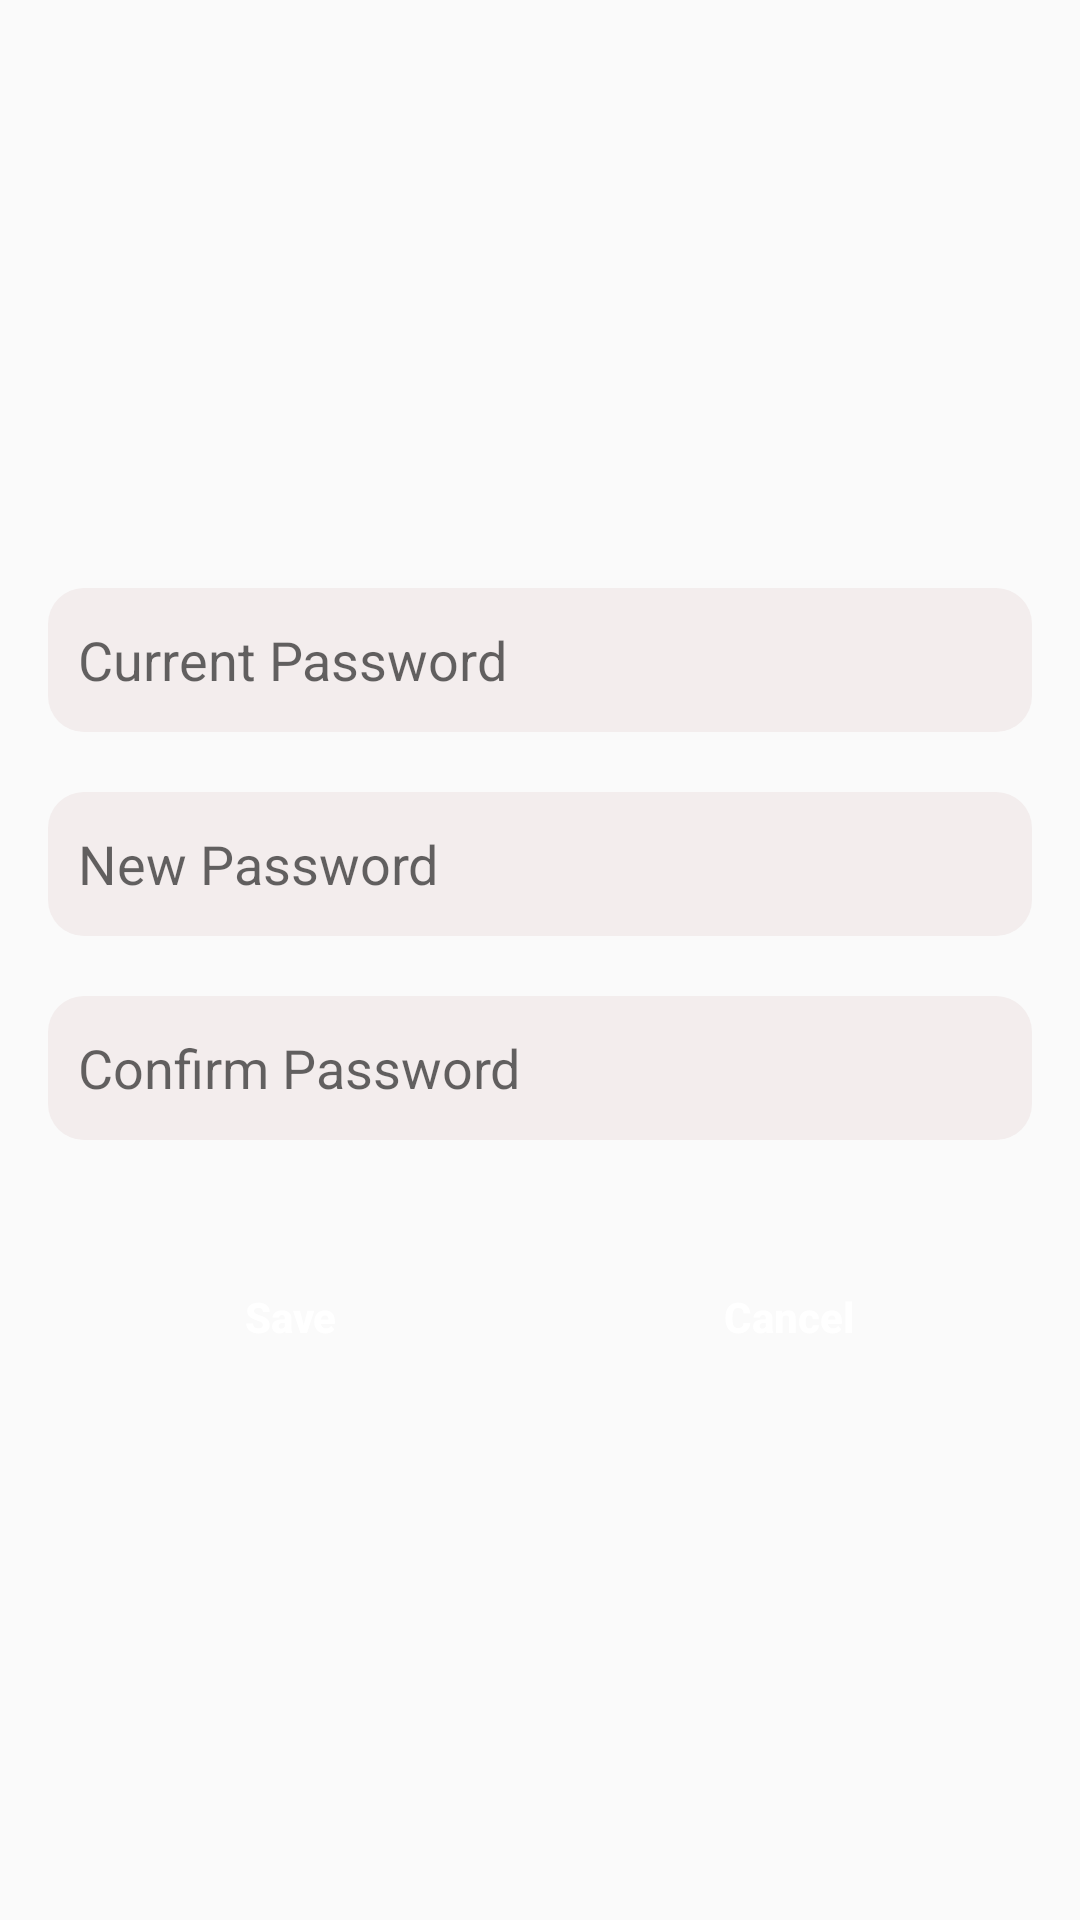

Reconstruct the res/layout file that produces this screen, plus the resources it refers to.
<!-- AndroidManifest.xml: application theme AppTheme -->
<!-- res/layout/fragment_change_pass.xml -->
<?xml version="1.0" encoding="utf-8"?>
<LinearLayout xmlns:android="http://schemas.android.com/apk/res/android"
    xmlns:app="http://schemas.android.com/apk/res-auto"
    xmlns:tools="http://schemas.android.com/tools"
    android:layout_width="match_parent"
    android:layout_height="match_parent"
    android:orientation="vertical"
    android:padding="16dp"
    tools:context=".fragment.ChangePassFragment">

    <ImageView
        android:layout_width="200dp"
        android:layout_height="140dp"
        android:layout_gravity="center"
        android:layout_marginTop="20dp"
        android:layout_marginBottom="20dp"
        android:src="@drawable/change_pass"></ImageView>


    <EditText
        android:id="@+id/edt_current_password"
        android:layout_width="match_parent"
        android:layout_height="wrap_content"
        android:layout_marginBottom="20dp"
        android:background="@drawable/rounded_text_view"
        android:hint="Current Password"
        android:inputType="textPassword"
        android:padding="10dp"
        app:passwordToggleEnabled="true" />

    <EditText
        android:id="@+id/edt_new_password"
        android:layout_width="match_parent"
        android:layout_height="wrap_content"
        android:layout_marginBottom="20dp"
        android:background="@drawable/rounded_text_view"
        android:hint="New Password"
        android:inputType="textPassword"
        android:padding="10dp"
        app:passwordToggleEnabled="true" />

    <EditText
        android:id="@+id/edt_confirm_password"
        android:layout_width="match_parent"
        android:layout_height="wrap_content"
        android:layout_marginBottom="20dp"
        android:background="@drawable/rounded_text_view"
        android:hint="Confirm Password"
        android:inputType="textPassword"
        android:padding="10dp"
        app:passwordToggleEnabled="true" />

    <LinearLayout
        android:layout_width="match_parent"
        android:layout_height="wrap_content"
        android:layout_marginTop="15dp"
        android:orientation="horizontal">

        <Button
            android:id="@+id/btn_save_change"
            android:layout_width="wrap_content"
            android:layout_height="wrap_content"
            android:layout_weight="1"
            android:background="@drawable/rounded_button_view"
            android:text="Save"
            android:textAllCaps="false"
            android:textColor="@color/white"
            android:textStyle="bold"></Button>

        <Button
            android:id="@+id/btn_cancel_change"
            android:layout_width="wrap_content"
            android:layout_height="wrap_content"
            android:layout_marginLeft="5dp"
            android:layout_weight="1"
            android:background="@drawable/rounded_button_view"
            android:text="Cancel"
            android:textAllCaps="false"
            android:textColor="@color/white"
            android:textStyle="bold"></Button>
    </LinearLayout>
</LinearLayout>
<!-- resources referenced by this layout -->
<resources>
  <!-- drawable rounded_text_view (drawable) -->
  <shape xmlns:android="http://schemas.android.com/apk/res/android"
      android:shape="rectangle">
      <solid android:color="#F3EDED" />
      <size
          android:width="72dp"
          android:height="48dp" />
      <corners android:radius="12dp" />
  </shape>
  <style name="AppTheme" parent="Theme.AppCompat.Light.DarkActionBar">
          
          <item name="colorPrimary">#6200EE</item>
          <item name="colorPrimaryDark">#3700B3</item>
          <item name="colorAccent">#3700B3</item>
  
      </style>
  <!-- not gathered from this repository: default colours our renderer supplied (Android Studio template values) -->
  <color name="white">#FFFFFFFF</color>
</resources>
